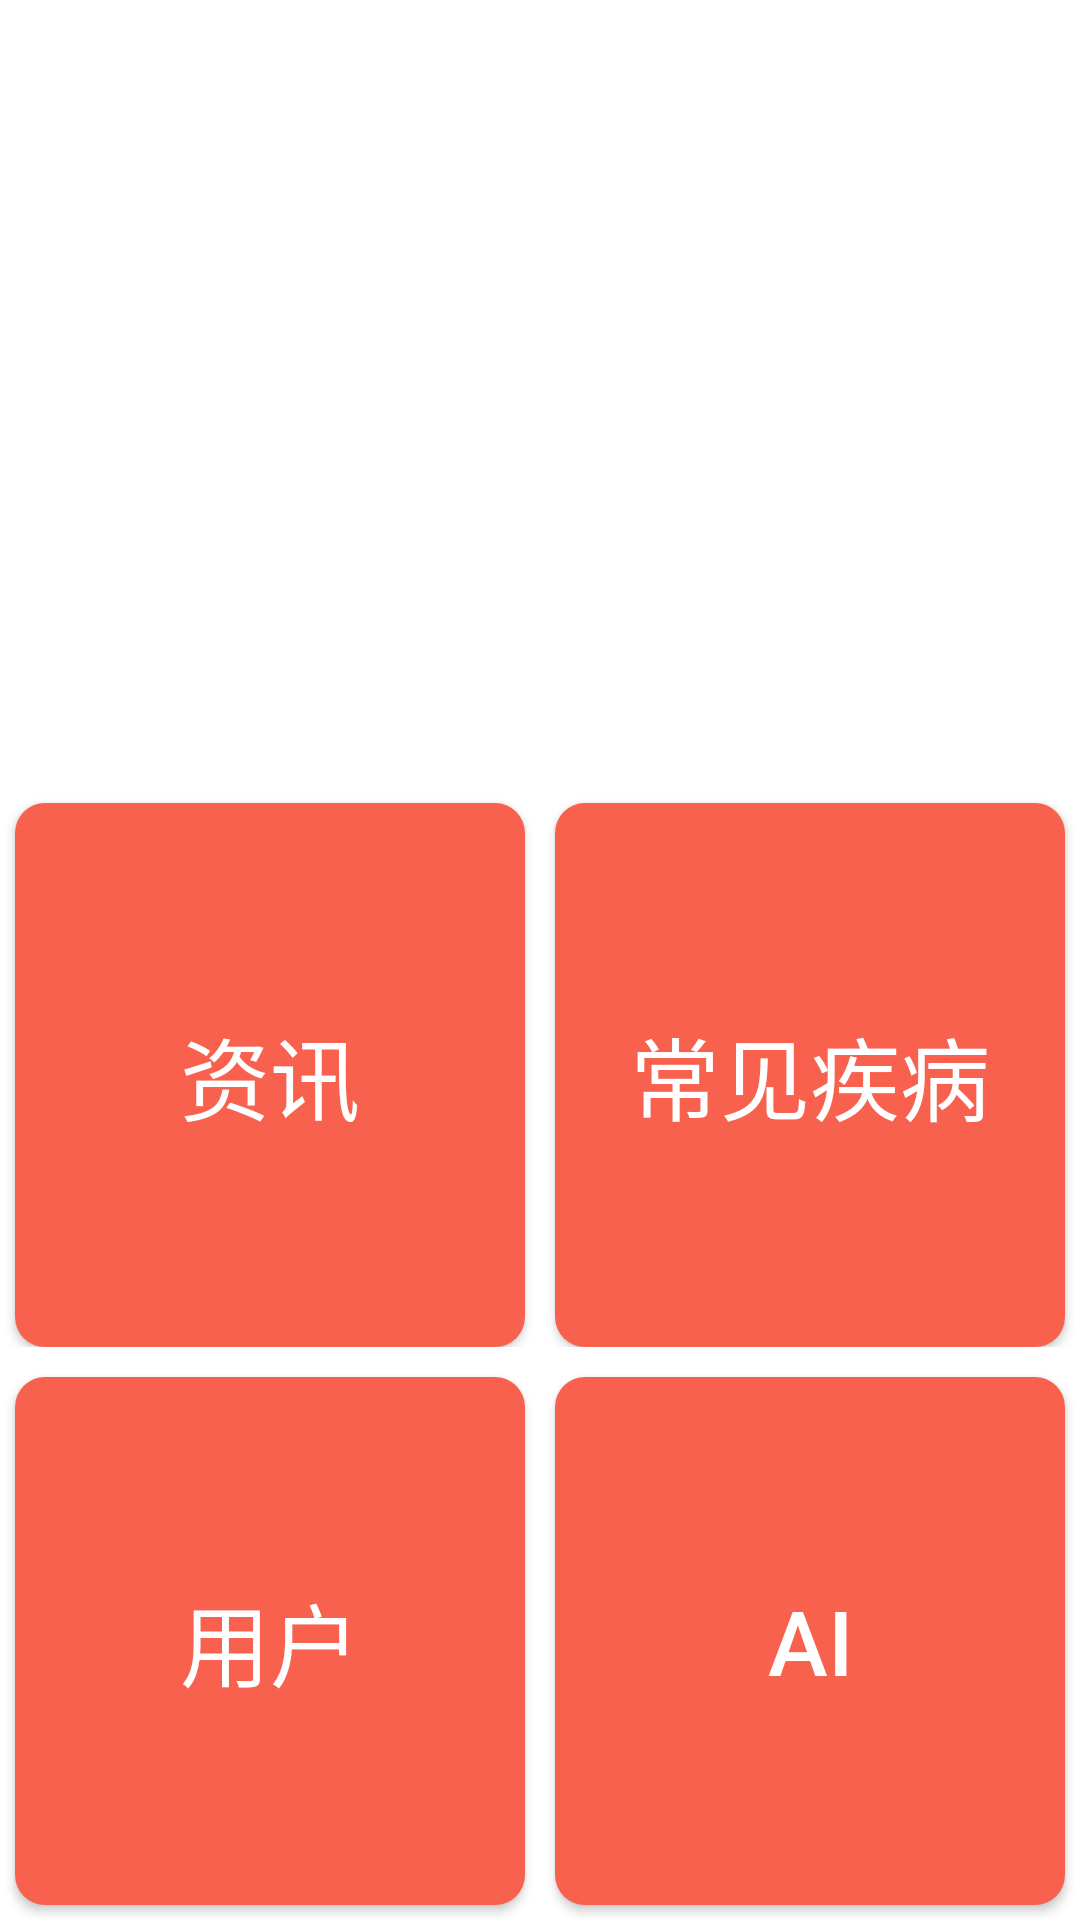

Reconstruct the res/layout file that produces this screen, plus the resources it refers to.
<!-- AndroidManifest.xml: application theme AppTheme.NoActionBar -->
<!-- res/layout/activity_main1.xml -->
<LinearLayout xmlns:android="http://schemas.android.com/apk/res/android"
    android:layout_width="match_parent"
    android:layout_height="match_parent"
    android:orientation="vertical">


    <FrameLayout
        android:layout_width="match_parent"
        android:layout_height="20dp"
        android:layout_weight="1"
        >

        
        <android.support.v4.view.ViewPager
            android:id="@+id/viewpager_show"
            android:layout_width="match_parent"
            android:layout_height="match_parent" />

        
        <LinearLayout
            android:layout_width="match_parent"
            android:layout_height="30dp"
            android:layout_gravity="bottom"
            android:gravity="center"
            android:orientation="horizontal">

            <ImageView
                android:id="@+id/dot_first"
                android:layout_width="10dp"
                android:layout_height="10dp"
                android:layout_margin="10dp"
                android:background="@drawable/dot_normal" />

            <ImageView
                android:id="@+id/dot_second"
                android:layout_width="10dp"
                android:layout_height="10dp"
                android:layout_margin="10dp"
                android:background="@drawable/dot_normal" />

            <ImageView
                android:id="@+id/dot_thrid"
                android:layout_width="10dp"
                android:layout_height="10dp"
                android:layout_margin="10dp"
                android:background="@drawable/dot_normal" />
        </LinearLayout>
    </FrameLayout>

    <LinearLayout
        android:layout_width="match_parent"
        android:layout_height="wrap_content"
        android:orientation="vertical"
        android:layout_weight="1"
        >
        <LinearLayout
            android:layout_width="match_parent"
            android:layout_height="match_parent"
            android:orientation="horizontal"
            android:layout_weight="1"
            >

            <Button
                android:id="@+id/btn_message"
                android:layout_width="match_parent"
                android:layout_height="match_parent"
                android:layout_weight="1"
                android:layout_marginTop="10dp"
                android:layout_marginRight="5dp"
                android:layout_marginLeft="5dp"

                android:background="@drawable/button"
                android:paddingBottom="8dp"
                android:paddingLeft="25dp"
                android:paddingRight="25dp"
                android:paddingTop="8dp"
                android:text="资讯"
                android:textColor="@color/white"
                android:textSize="30sp"
                 />
            <Button
                android:id="@+id/btn_disease"
                android:layout_width="match_parent"
                android:layout_height="match_parent"
                android:layout_weight="1"

                android:layout_marginTop="10dp"
                android:layout_marginRight="5dp"
                android:layout_marginLeft="5dp"
                android:background="@drawable/button"
                android:paddingBottom="8dp"
                android:paddingLeft="25dp"
                android:paddingRight="25dp"
                android:paddingTop="8dp"
                android:text="常见疾病"
                android:textColor="@color/white"
                android:textSize="30sp"
                 />

        </LinearLayout>
        <LinearLayout
            android:layout_width="match_parent"
            android:layout_height="match_parent"
            android:orientation="horizontal"
            android:layout_weight="1"
            >
            <Button
                android:id="@+id/btn_user"
                android:layout_width="match_parent"
                android:layout_height="match_parent"
                android:layout_weight="1"
                android:layout_marginTop="10dp"
                android:layout_marginRight="5dp"
                android:layout_marginLeft="5dp"
                android:layout_marginBottom="5dp"
                android:background="@drawable/button"
                android:paddingBottom="8dp"
                android:paddingLeft="25dp"
                android:paddingRight="25dp"
                android:paddingTop="8dp"
                android:text="用户"
                android:textColor="@color/white"
                android:textSize="30sp"
                 />
            <Button
                android:id="@+id/btn_ai"
                android:layout_width="match_parent"
                android:layout_height="match_parent"
                android:layout_weight="1"
                android:layout_marginTop="10dp"
                android:layout_marginRight="5dp"
                android:layout_marginLeft="5dp"
                android:layout_marginBottom="5dp"
                android:background="@drawable/button"
                android:paddingBottom="8dp"
                android:paddingLeft="25dp"
                android:paddingRight="25dp"
                android:paddingTop="8dp"
                android:text="AI"
                android:textColor="@color/white"
                android:textSize="30sp"
                 />

        </LinearLayout>

    </LinearLayout>

</LinearLayout>
<!-- resources referenced by this layout -->
<resources>
  <color name="white">#FFFFFF</color>
  <!-- drawable button (drawable) -->
  <?xml version="1.0" encoding="utf-8"?>
  <selector xmlns:android="http://schemas.android.com/apk/res/android">
      
      <item android:state_pressed="true">
          <shape>
              
              <solid android:color="@color/main_top_color" />
              
              <corners android:radius="10dp" />
          </shape>
      </item>
      
      <item>
          <shape>
              <solid android:color="@color/main_top_color" />
              <corners android:radius="10dp" />
          </shape>
      </item>
  </selector>
  <style name="AppTheme.NoActionBar">
          <item name="windowActionBar">false</item>
          <item name="windowNoTitle">false</item>
          <item name="colorPrimary">@color/primary</item>
          <item name="colorPrimaryDark">@color/primary_dark</item>
      </style>
  <color name="main_top_color">#f7614d</color>
  <color name="primary">#E43F3F</color>
  <color name="primary_dark">#E12929</color>
</resources>
